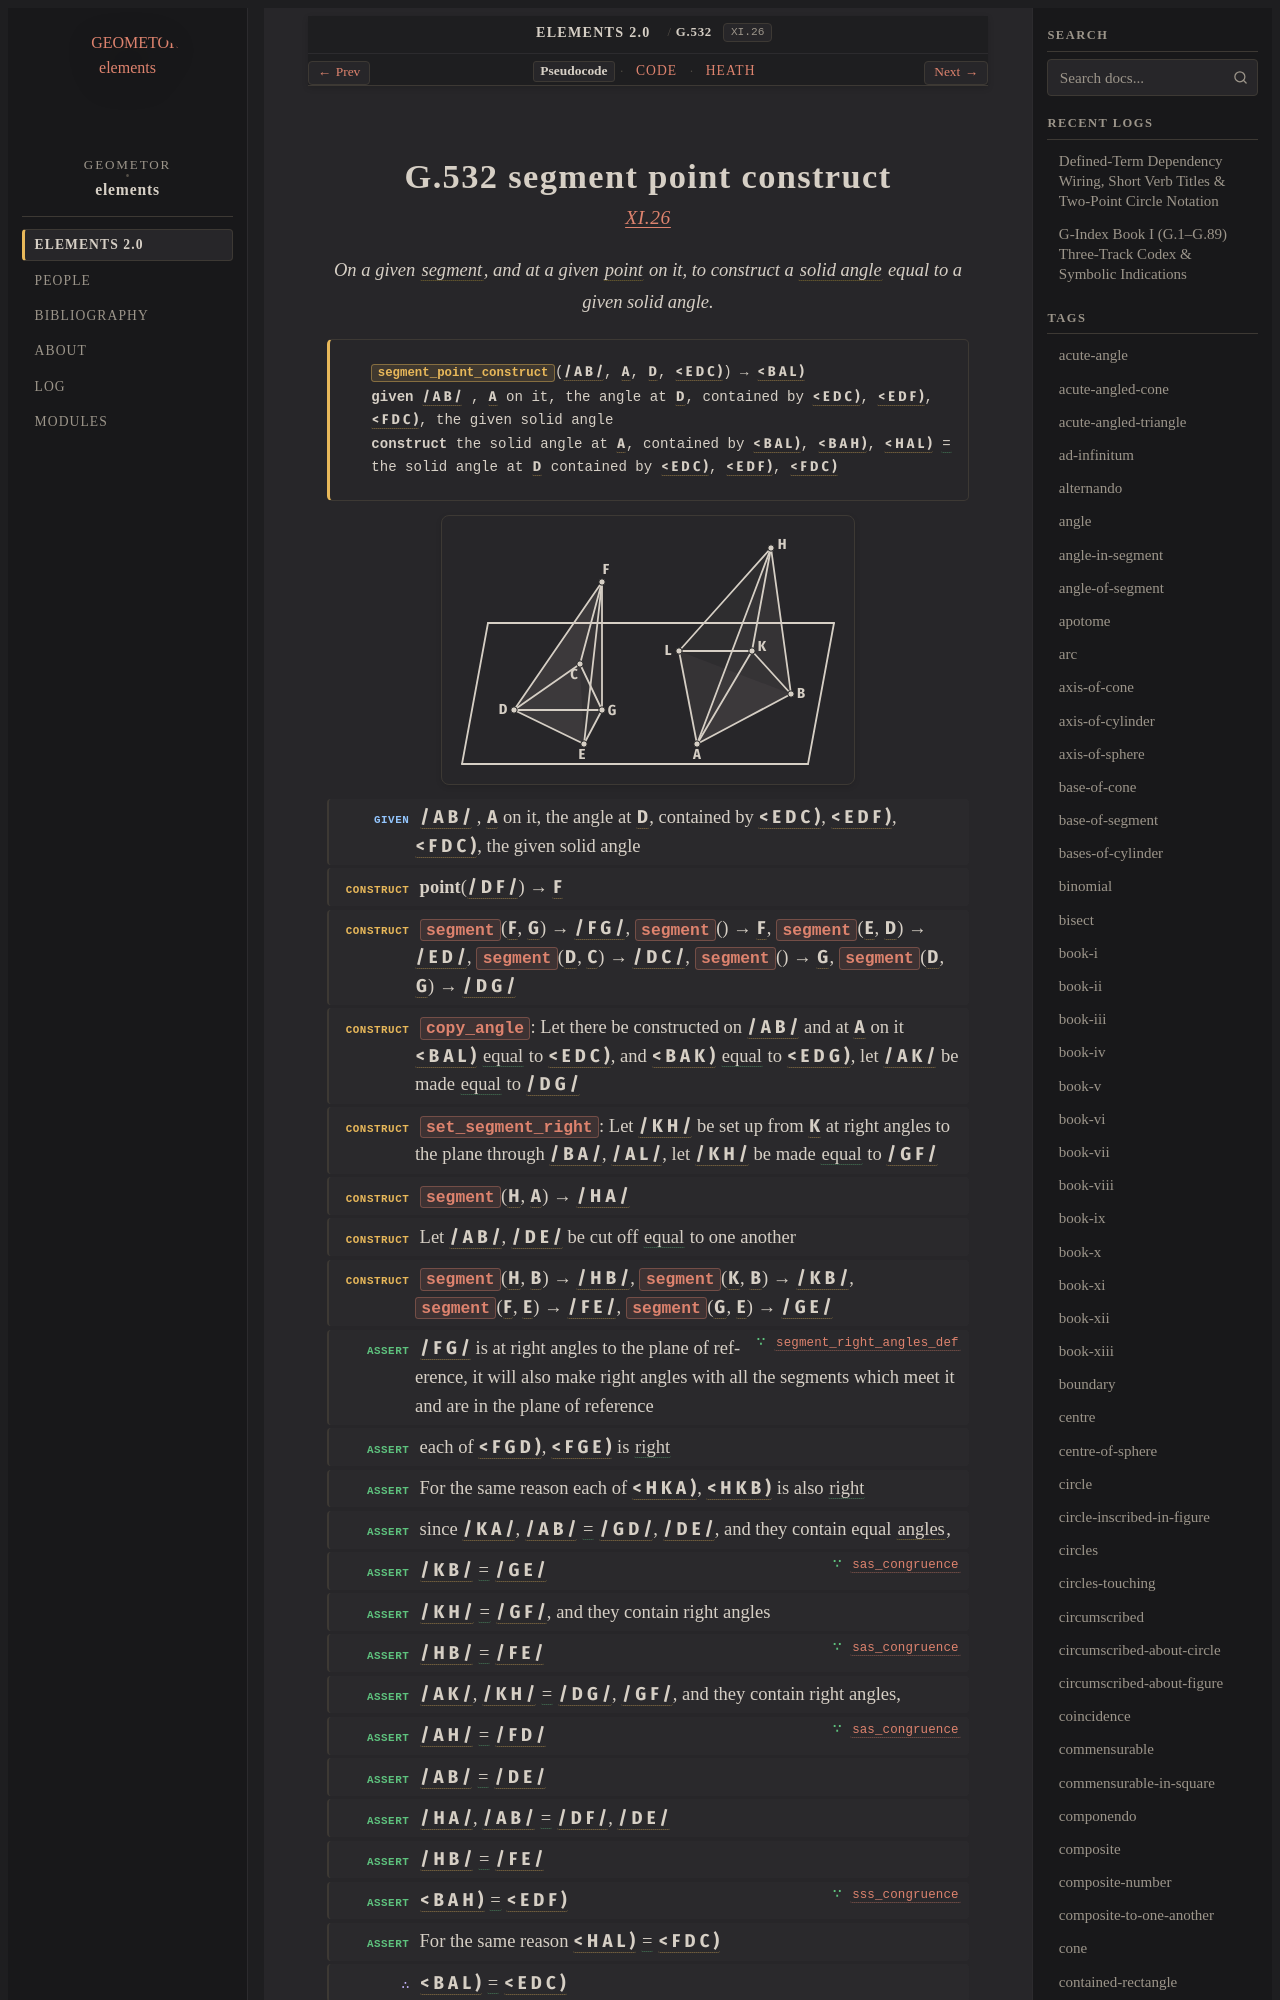

repository: geometor/elements · page: elements2/G.532/index.html · generator: sphinx

:order: 532
:number: 532
:canonical_id: G.532
:original_id: XI.26
:title: G.532 segment point construct
:volume: III
:book: XI
:type: prop
:subtype: problem
:categories: problem, construction, solid-geometry
:category: problem, construction, solid-geometry
:tags: book-xi, point, segment, angle, straight-line, solid-angle, plane-angle, perpendicular, plane-surface, right-angles-to-plane, equality
:dependencies: G.1, G.4, G.14, G.22, G.24, G.29, G.48, G.505, G.513, G.514, G.524
:excerpt: On a given segment, and at a given point on it, to construct a solid angle equal to a given solid angle.

.. _G.532:
.. _XI.26:
